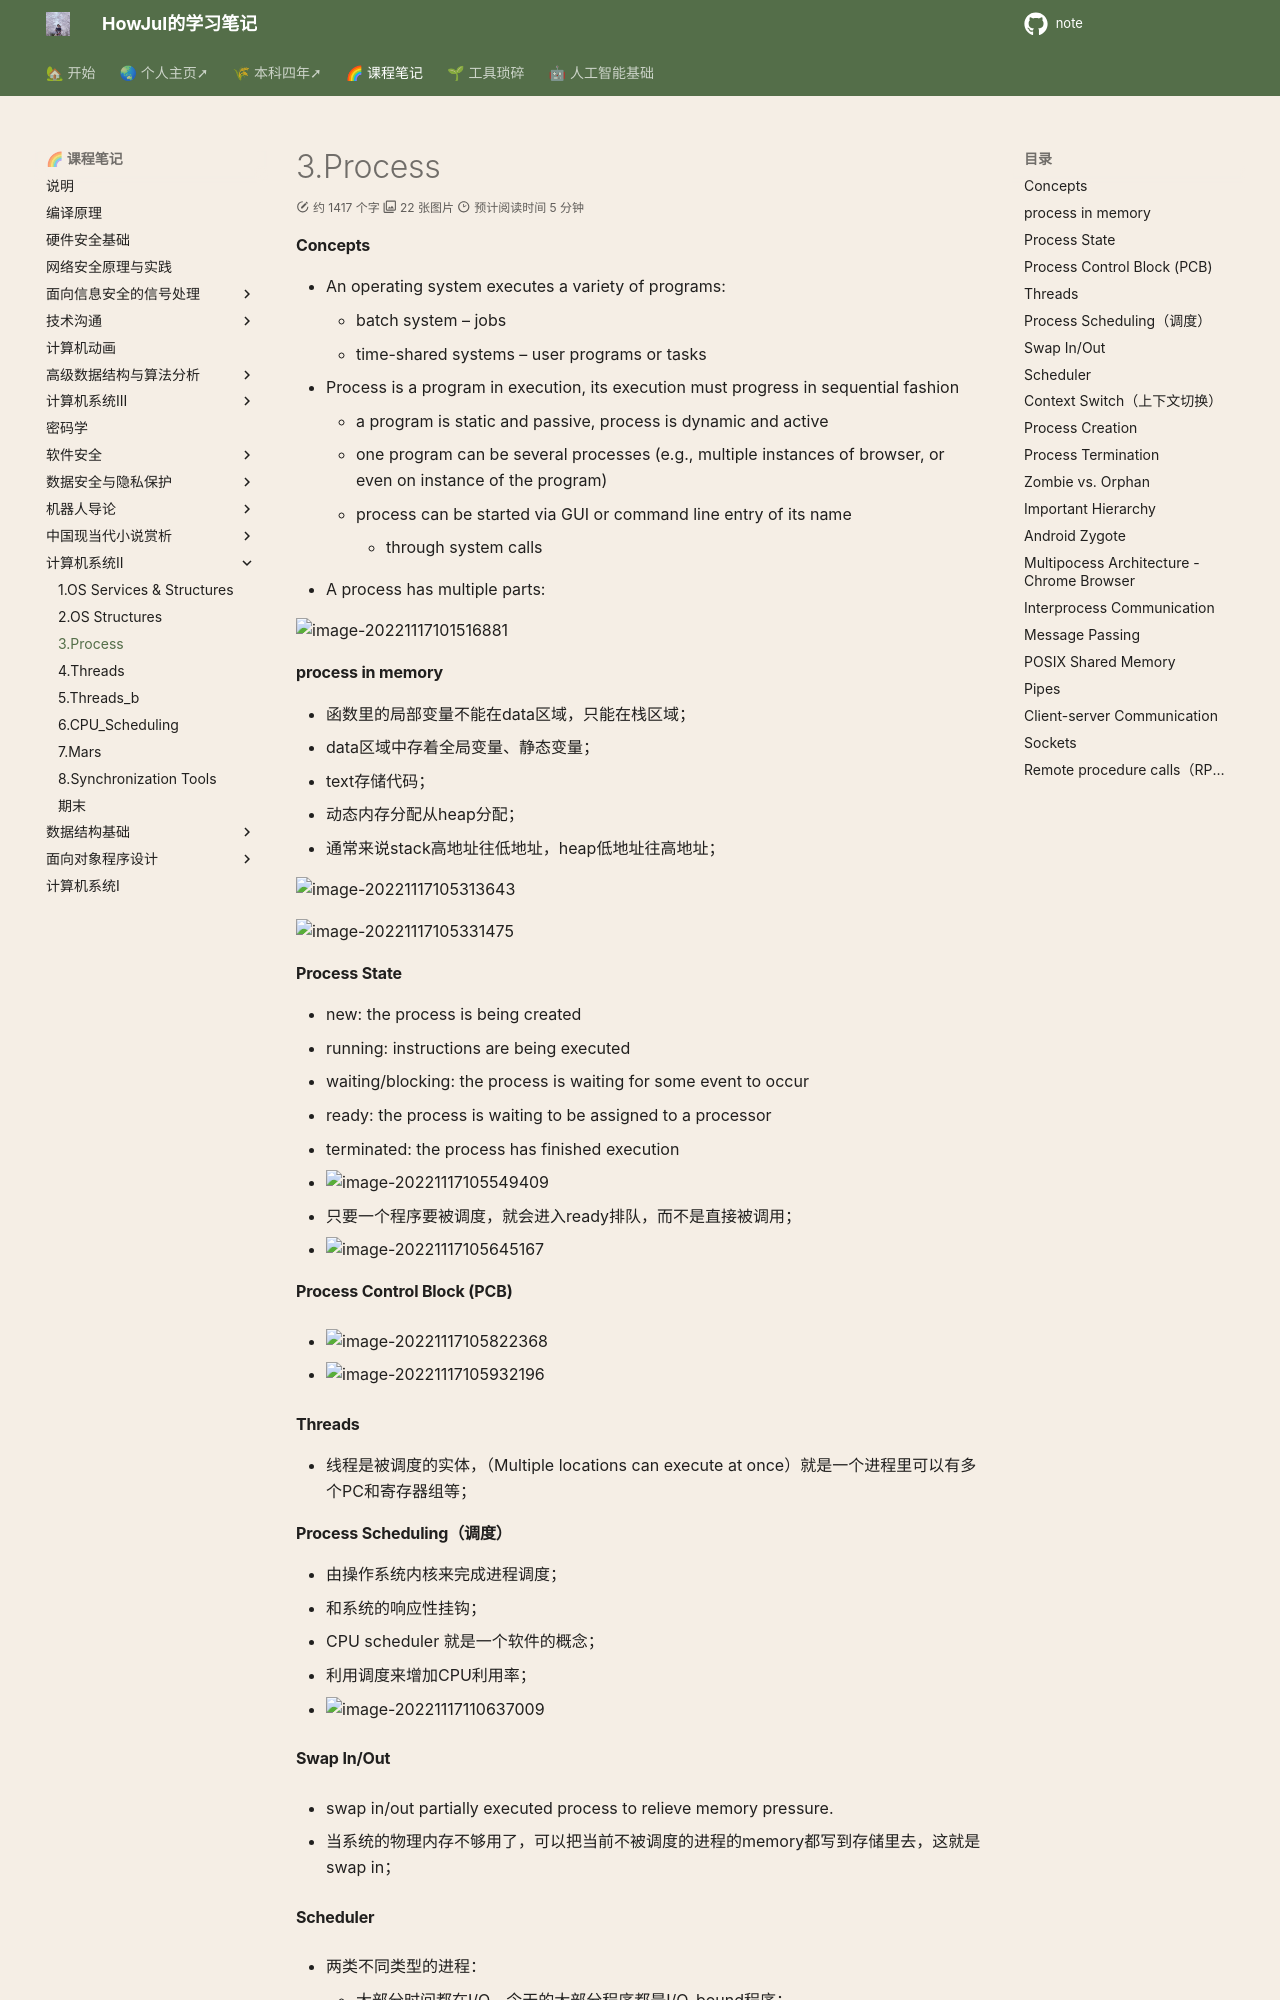

repository: howjul/note · page: 系统二/3. Process(11.17、11.21、11.24)/index.html · generator: mkdocs

#### Concepts
- An operating system executes a variety of programs:
    - batch system – jobs
    - time-shared systems – user programs or tasks
- Process is a program in execution, its execution must progress in sequential fashion
    - a program is static and passive, process is dynamic and active
    - one program can be several processes (e.g., multiple instances of browser, or even on instance of the program)
    - process can be started via GUI or command line entry of its name
        - through system calls
- A process has  multiple parts:

![image-20221117101516881](../img/test/image-20221117101516881.png)

#### process in memory
- 函数里的局部变量不能在data区域，只能在栈区域；
- data区域中存着全局变量、静态变量；
- text存储代码；
- 动态内存分配从heap分配；
- 通常来说stack高地址往低地址，heap低地址往高地址；

![image-20221117105313643](../img/test/202211171053665.png)

![image-20221117105331475](../img/test/202211171053497.png)

#### Process State
- new: the process is being created
- running: instructions are being executed
- waiting/blocking: the process is waiting for some event to occur
- ready: the process is waiting to be assigned to a processor
- terminated: the process has finished execution
- ![image-20221117105549409](../img/test/202211171055431.png)

- 只要一个程序要被调度，就会进入ready排队，而不是直接被调用；
- ![image-20221117105645167](../img/test/202211171056197.png)

#### Process Control Block (PCB)

- ![image-20221117105822368](../img/test/202211171058391.png)

- ![image-20221117105932196](../img/test/202211171059221.png)

#### Threads

- 线程是被调度的实体，（Multiple locations can execute at once）就是一个进程里可以有多个PC和寄存器组等；

#### Process Scheduling（调度）
- 由操作系统内核来完成进程调度；
- 和系统的响应性挂钩；
- CPU scheduler 就是一个软件的概念；
- 利用调度来增加CPU利用率；

- ![image-20221117110637009](../img/test/202211171106036.png)

#### Swap In/Out
- swap in/out partially executed process to relieve memory pressure.

- 当系统的物理内存不够用了，可以把当前不被调度的进程的memory都写到存储里去，这就是swap in；
